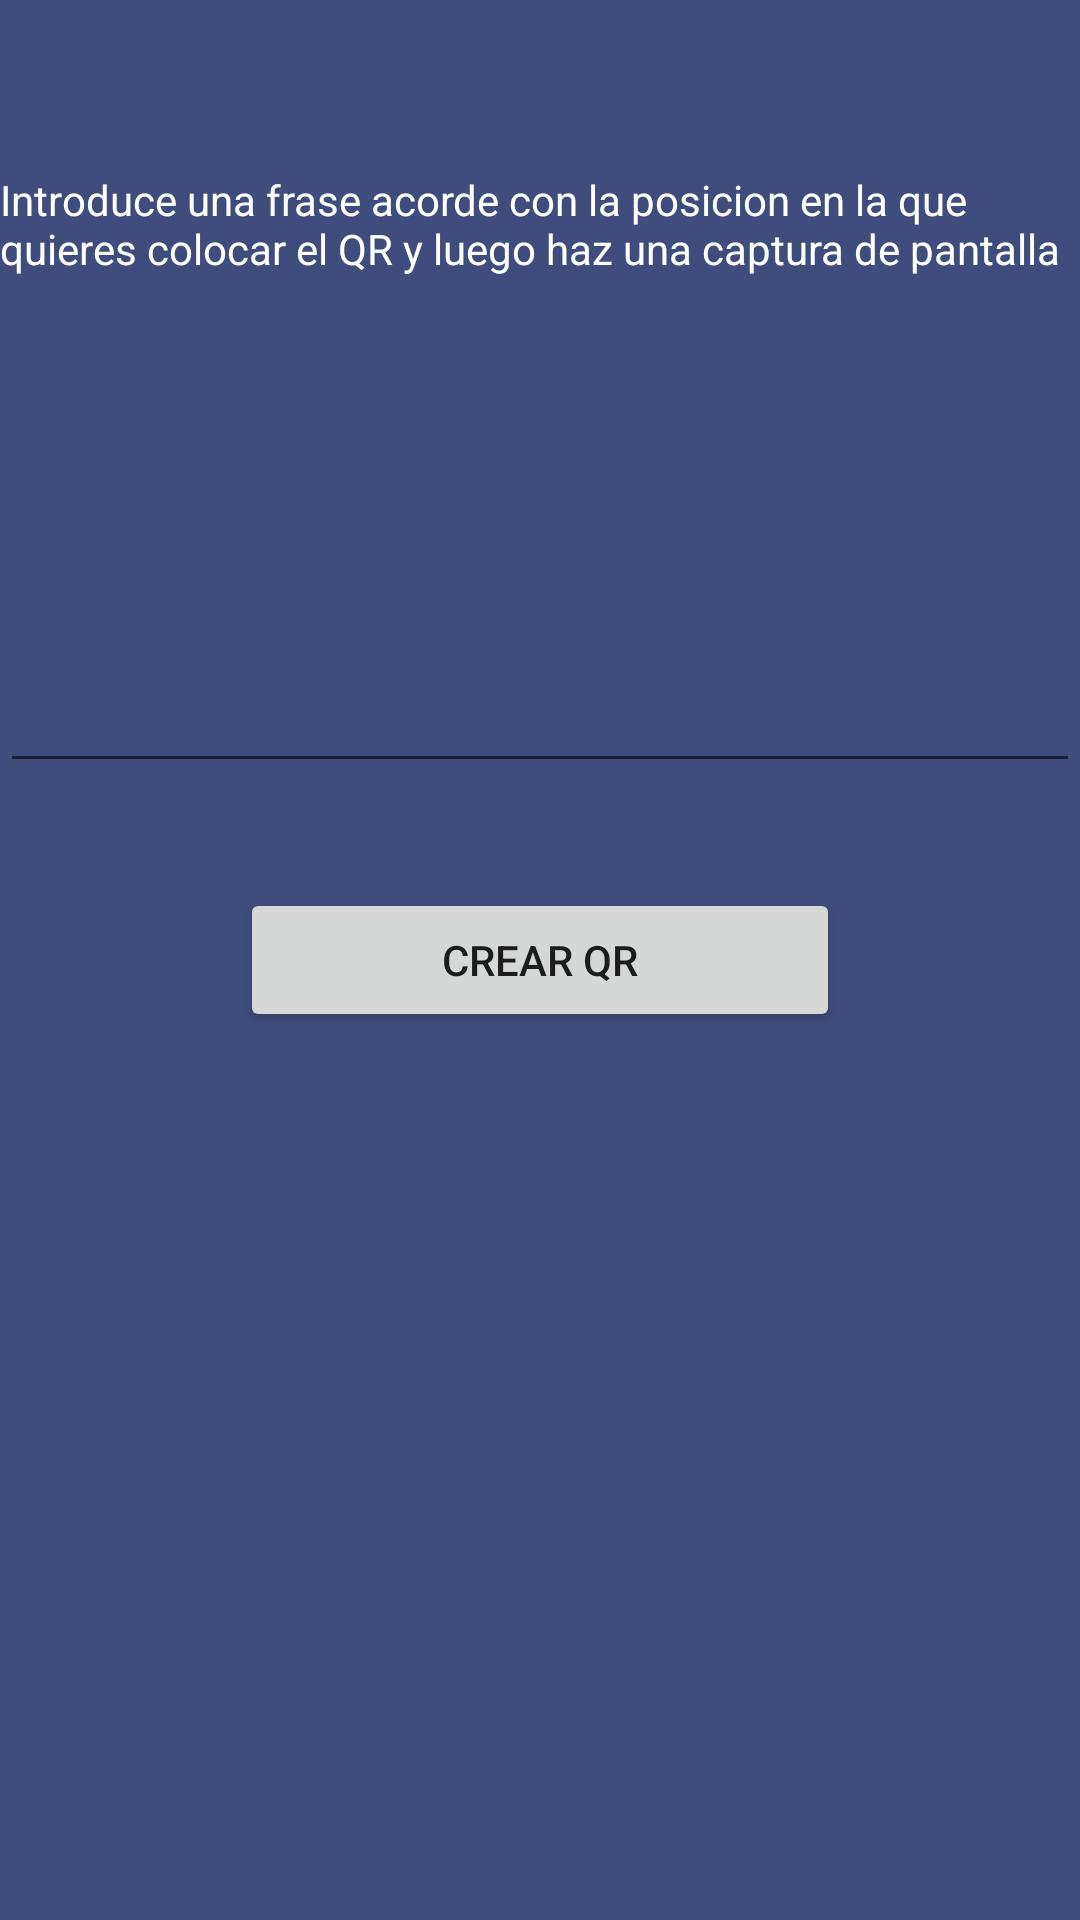

Reconstruct the res/layout file that produces this screen, plus the resources it refers to.
<!-- AndroidManifest.xml: application theme AppTheme -->
<!-- res/layout/codigoqr.xml -->
<?xml version="1.0" encoding="utf-8"?>
<RelativeLayout xmlns:android="http://schemas.android.com/apk/res/android"
    android:layout_width="match_parent" android:layout_height="match_parent"
    android:background="@drawable/degradado">


    <Button
        android:layout_width="200dp"
        android:layout_height="wrap_content"
        android:text="@string/CrearQR"
        android:id="@+id/crearqr"
        android:layout_centerVertical="true"
        android:layout_centerHorizontal="true"
        android:theme="@style/YourApplicationTheme" />

    <EditText
        android:layout_width="wrap_content"
        android:layout_height="wrap_content"
        android:id="@+id/entradaQR"
        android:layout_above="@+id/crearqr"
        android:layout_alignParentStart="true"
        android:layout_marginBottom="35dp"
        android:layout_alignEnd="@+id/textView2"
        android:textColor="#ffffff"/>

    <TextView
        android:layout_width="wrap_content"
        android:layout_height="wrap_content"
        android:text="@string/infoQR"
        android:id="@+id/textView2"
        android:layout_alignParentTop="true"
        android:layout_alignParentEnd="true"
        android:layout_marginTop="57dp"
        android:textColor="#ffffff"/>

</RelativeLayout>
<!-- resources referenced by this layout -->
<resources>
  <!-- drawable degradado (drawable) -->
  <?xml version="1.0" encoding="utf-8"?>
  <shape xmlns:android="http://schemas.android.com/apk/res/android">
      <gradient
          android:startColor="#3f4d7c"
          android:endColor="#3f4d7c"
          android:angle="270"/>
  </shape>
  <string name="CrearQR">Crear QR</string>
  <string name="infoQR">Introduce una frase acorde con la posicion en la que quieres colocar el QR y luego haz una captura de pantalla</string>
  <style name="AppTheme" parent="Theme.AppCompat.Light.DarkActionBar">
          
      </style>
</resources>
